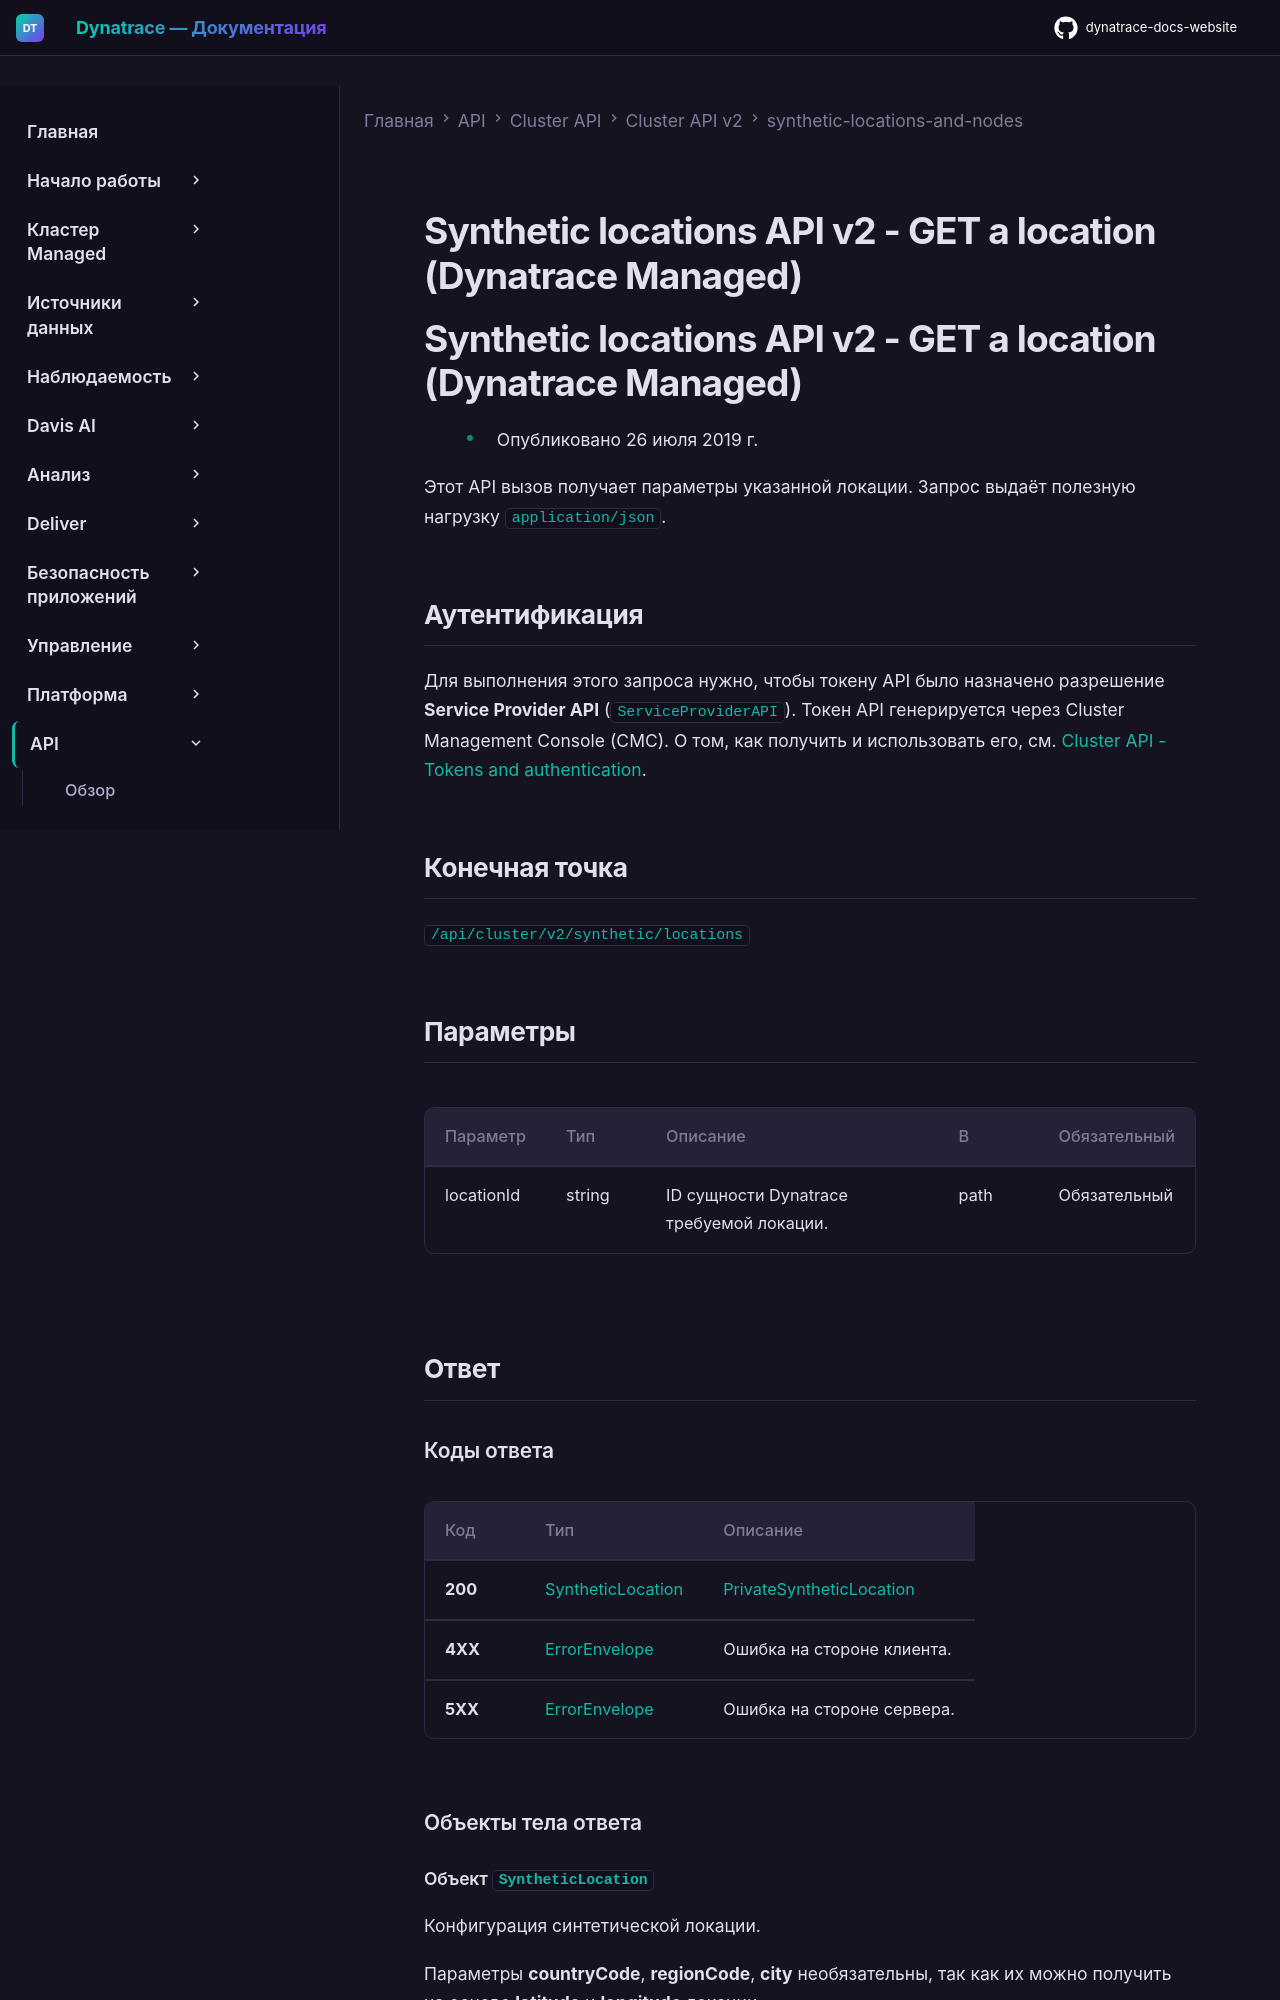

repository: Yerkebulan-Ardabayev/dynatrace-docs-website · page: managed-ru/dynatrace-api/cluster-api/cluster-api-v2/synthetic-locations-and-nodes/get-a-location/index.html · generator: mkdocs

---
title: Synthetic locations API v2 - GET a location (Dynatrace Managed)
source: https://docs.dynatrace.com/managed/dynatrace-api/cluster-api/cluster-api-v2/synthetic-locations-and-nodes/get-a-location
---

# Synthetic locations API v2 - GET a location (Dynatrace Managed)

# Synthetic locations API v2 - GET a location (Dynatrace Managed)

* Опубликовано 26 июля 2019 г.

Этот API вызов получает параметры указанной локации. Запрос выдаёт полезную нагрузку `application/json`.

## Аутентификация

Для выполнения этого запроса нужно, чтобы токену API было назначено разрешение **Service Provider API** (`ServiceProviderAPI`). Токен API генерируется через Cluster Management Console (CMC). О том, как получить и использовать его, см. [Cluster API - Tokens and authentication](/managed/dynatrace-api/cluster-api/cluster-api-authentication "How to get authenticated to use the Dynatrace Cluster API.").

## Конечная точка

`/api/cluster/v2/synthetic/locations`

## Параметры

| Параметр | Тип | Описание | В | Обязательный |
| --- | --- | --- | --- | --- |
| locationId | string | ID сущности Dynatrace требуемой локации. | path | Обязательный |

## Ответ
